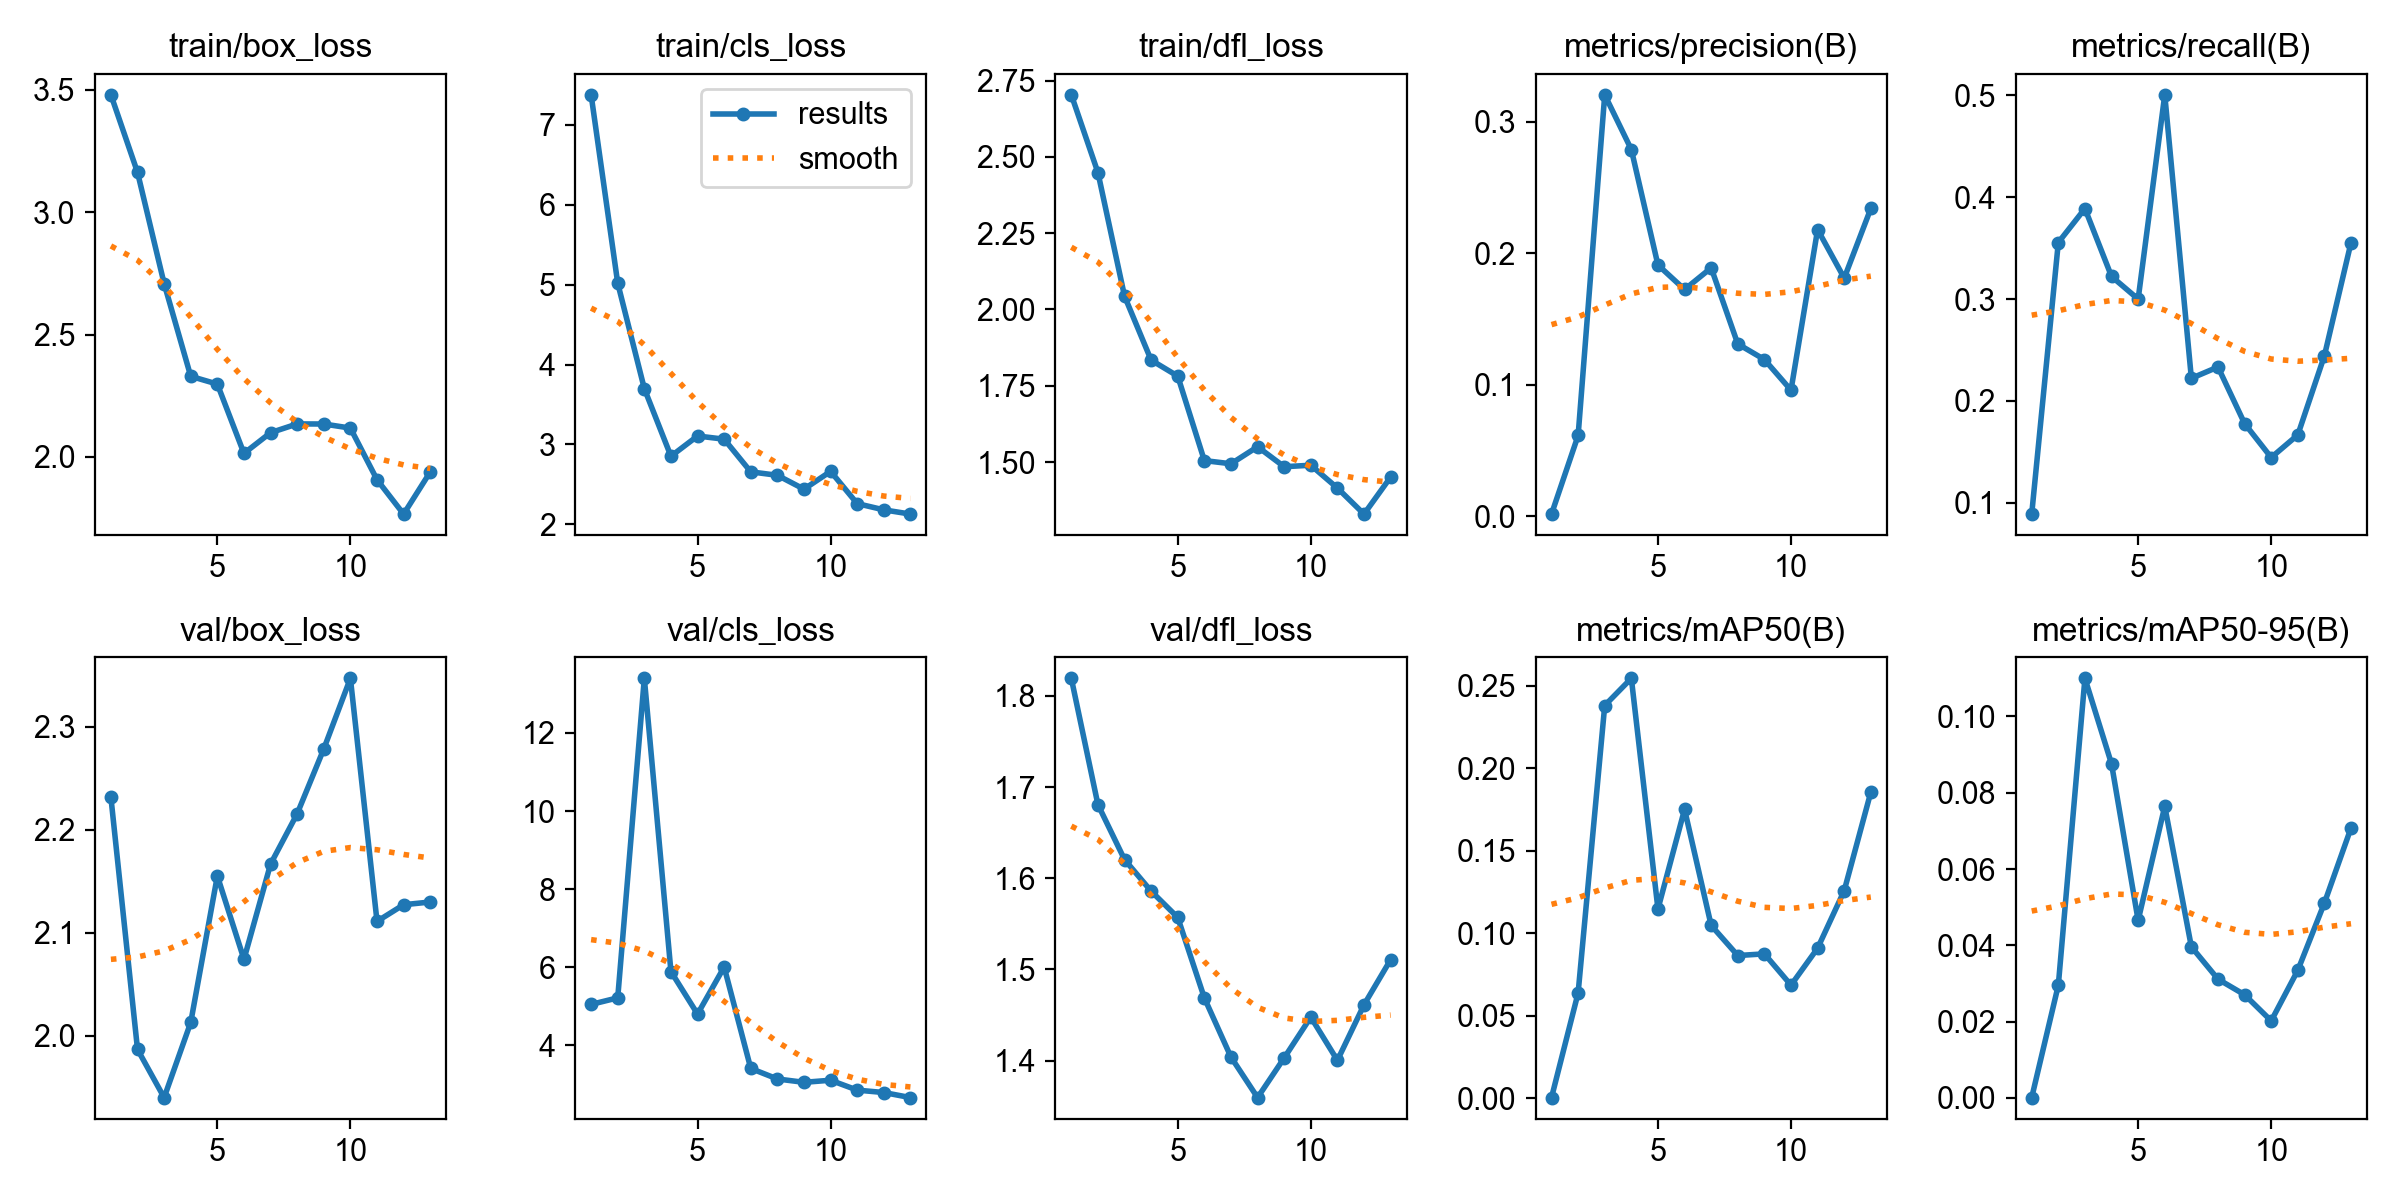

Source data for this figure (header and first rows):
epoch, time, train/box_loss, train/cls_loss, train/dfl_loss, metrics/precision(B), metrics/recall(B), metrics/mAP50(B), metrics/mAP50-95(B), val/box_loss, val/cls_loss, val/dfl_loss, lr/pg0, lr/pg1, lr/pg2
1, 12.07, 3.48, 7.375, 2.704, 0.00178, 0.08889, 0.00025, 9e-05, 2.231, 5.05, 1.819, 6e-05, 6e-05, 6e-05
2, 25.78, 3.163, 5.018, 2.449, 0.06155, 0.3556, 0.06373, 0.02955, 1.987, 5.217, 1.681, 0.0001372, 0.0001372, 0.0001372
3, 37.89, 2.708, 3.699, 2.044, 0.3206, 0.3889, 0.2381, 0.11, 1.94, 13.4, 1.62, 0.0002113, 0.0002113, 0.0002113
4, 54.87, 2.329, 2.853, 1.834, 0.279, 0.3222, 0.2546, 0.08756, 2.013, 5.89, 1.586, 0.0002822, 0.0002822, 0.0002822
5, 84.11, 2.297, 3.106, 1.782, 0.1912, 0.3, 0.1146, 0.04654, 2.155, 4.802, 1.557, 0.0003499, 0.0003499, 0.0003499
6, 99.1, 2.014, 3.066, 1.505, 0.1726, 0.5006, 0.1751, 0.07645, 2.074, 6.007, 1.469, 0.0004145, 0.0004145, 0.0004145
7, 119.1, 2.099, 2.657, 1.494, 0.189, 0.2222, 0.1047, 0.0396, 2.167, 3.41, 1.404, 0.0004758, 0.0004758, 0.0004758
8, 138.2, 2.135, 2.615, 1.55, 0.1312, 0.2333, 0.08642, 0.03114, 2.215, 3.141, 1.359, 0.0005341, 0.0005341, 0.0005341
9, 151, 2.134, 2.441, 1.485, 0.1193, 0.1778, 0.08744, 0.02705, 2.278, 3.055, 1.403, 0.0005891, 0.0005891, 0.0005891
10, 169.8, 2.118, 2.663, 1.489, 0.09603, 0.1444, 0.06846, 0.0202, 2.347, 3.109, 1.448, 0.000641, 0.000641, 0.000641
11, 191.4, 1.907, 2.26, 1.415, 0.2182, 0.1667, 0.09087, 0.03346, 2.111, 2.855, 1.4, 0.0006897, 0.0006897, 0.0006897
12, 203.7, 1.766, 2.182, 1.329, 0.1812, 0.2444, 0.1258, 0.0511, 2.127, 2.794, 1.461, 0.0007353, 0.0007353, 0.0007353
13, 215.7, 1.938, 2.129, 1.451, 0.2342, 0.3556, 0.1856, 0.07077, 2.13, 2.664, 1.511, 0.0007776, 0.0007776, 0.0007776
